Run: headless pygame with SDL's dummy video driver; simulated clock (each Clock.tick advances the game by its frame time, no real sleeping); random seed 0; keys injected as events and as key.get_pressed() state; mouse plan: one left click at the window centre at the start of phase 2, then a move to the lower-right quarter at the start of phase 3.
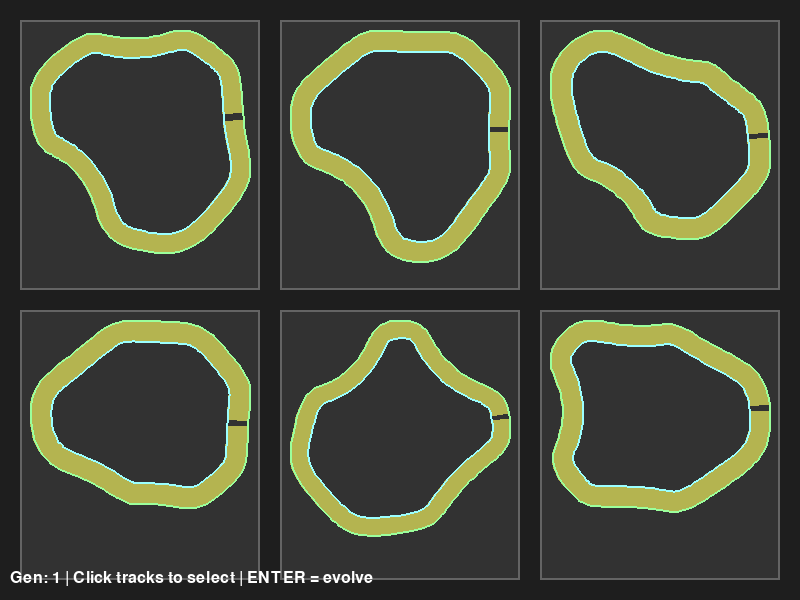
Frame 1 of 4 · flips 1–60 · no input
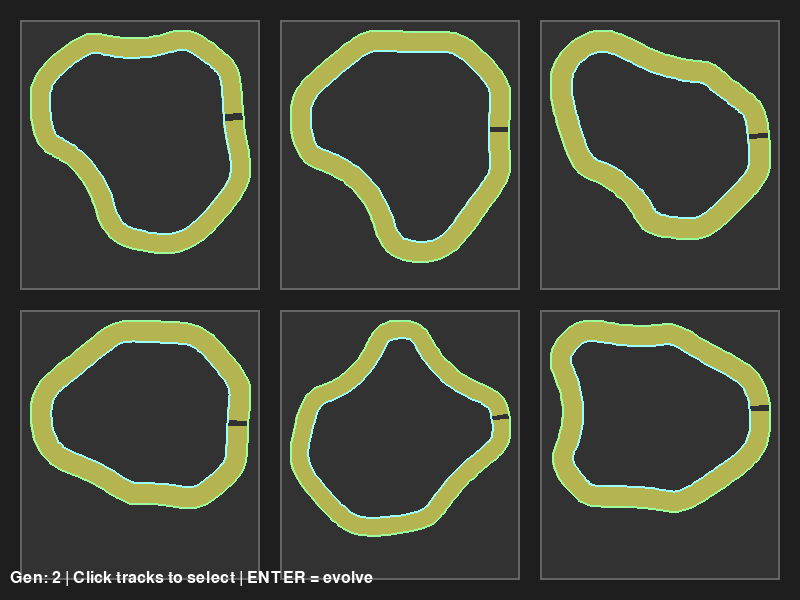
Frame 2 of 4 · flips 61–180 · clicked the window centre · tapped SPACE, RETURN · held RIGHT (→), D
Frame 3 of 4 · flips 181–300 · moved the mouse to the lower-right quarter · held DOWN (↓), S · screen unchanged from frame 2, image omitted
Frame 4 of 4 · flips 301–420 · held LEFT (←), A, UP (↑), W · screen unchanged from frame 3, image omitted

The pygame program that drew these frames:

import pygame
import random
import math
import sys
# -----------------------------
# The program uses a genetic algorithm approach to  
# generate and  evolve race tracks, allowing the user to interactively select and evolve tracks over multiple generations.  
# The Track class represents a race track defined by a set of control points, 
# and includes methods for generating random tracks, computing tangents, and drawing the track on the screen.
#
# The crossover function creates a child track by combining control points from two parent tracks, 
# while the mutate function introduces random variations to a track's control points.  
#
# The evolve function manages the selection and reproduction process, creating a new population of tracks based on selected parents. 
#
# The main loop handles user input for selecting tracks and evolving the population, and renders the tracks in a grid layout on the screen.  
#  
# The draw_track function renders a track within a specified rectangular area on the screen, 
# scaling and translating the track's points to fit within the rectangle.
# -----------------------------
# CONFIG
# -----------------------------
WIDTH, HEIGHT = 800, 600
POP_SIZE = 6
NUM_POINTS = 8
MUTATION_RATE = 0.2
TENSION = 0.3  # controls curve smoothness

pygame.init()
screen = pygame.display.set_mode((WIDTH, HEIGHT))
clock = pygame.time.Clock()
font = pygame.font.SysFont(None, 24)

# -----------------------------
# BEZIER UTIL
# -----------------------------
def cubic_bezier(p0, p1, p2, p3, steps=20):
    points = []
    for i in range(steps + 1):
        t = i / steps
        x = (1-t)**3 * p0[0] + 3*(1-t)**2*t*p1[0] + 3*(1-t)*t**2*p2[0] + t**3*p3[0]
        y = (1-t)**3 * p0[1] + 3*(1-t)**2*t*p1[1] + 3*(1-t)*t**2*p2[1] + t**3*p3[1]
        points.append((x, y))
    return points

# -----------------------------
# TRACK CLASS
# -----------------------------
TRACK_WIDTH = 40

class Track:
    def __init__(self, points=None):
        if points:
            self.points = points
        else:
            self.points = self.random_points()
        self.fitness = 0
    #This function builds a random closed track shape, 
    #but in a controlled circular structure rather than fully chaotic randomness.
    #2π = full circle (360°)
    #dividing by NUM_POINTS spreads points evenly
    #multiplying by i places each point at a different angle
    def random_points(self):
        pts = []
        for i in range(NUM_POINTS):
            angle = (2 * math.pi / NUM_POINTS) * i
            radius = random.randint(120, 250) #Random radius per point to create variation in track shape
            #Convert polar to Cartesian coordinates, centering around the middle of the screen
            x = WIDTH//2 + radius * math.cos(angle)
            y = HEIGHT//2 + radius * math.sin(angle)
            pts.append((x, y))
        return pts
    #computes smoothed direction vectors at each track point by averaging the previous and next points, 
    #then scales them by TENSION to control curve smoothness.
    #This is done by computing tangents for each control point, which are used to create smooth curves between points when drawing the track.
    #The tangents are calculated based on the positions of the previous and next control points, and then scaled by a tension factor to control the curvature of the track.
    #REturns [(tx1, ty1), (tx2, ty2), ..., (txn, tyn)]
    def compute_tangents(self):
        tangents = []
        n = len(self.points)
        for i in range(n):
            p_prev = self.points[i-1]
            p_next = self.points[(i+1) % n]

            dx = (p_next[0] - p_prev[0]) * TENSION
            dy = (p_next[1] - p_prev[1]) * TENSION
            tangents.append((dx, dy))
        return tangents

    def get_smooth_path(self):
        tangents = self.compute_tangents()
        path = []

        n = len(self.points)
        for i in range(n):
            p0 = self.points[i]
            p1 = (p0[0] + tangents[i][0], p0[1] + tangents[i][1])

            j = (i + 1) % n
            p3 = self.points[j]
            p2 = (p3[0] - tangents[j][0], p3[1] - tangents[j][1])

            curve = cubic_bezier(p0, p1, p2, p3)
            path.extend(curve)

        return path

    def compute_road_edges(self, path):
        left_edge = []
        right_edge = []

        for i in range(len(path)):
            p = path[i]
            p_next = path[(i + 1) % len(path)]

            # tangent
            dx = p_next[0] - p[0]
            dy = p_next[1] - p[1]

            length = math.hypot(dx, dy)
            if length == 0:
                continue

            # normalize tangent
            dx /= length
            dy /= length

            # normal (perpendicular)
            nx = -dy
            ny = dx

            offset = TRACK_WIDTH / 2

            left = (p[0] + nx * offset, p[1] + ny * offset)
            right = (p[0] - nx * offset, p[1] - ny * offset)

            left_edge.append(left)
            right_edge.append(right)

        return left_edge, right_edge

    def draw(self, surface):
        path = self.get_smooth_path()
        left, right = self.compute_road_edges(path)

        if len(left) < 2:
            return

        # build polygon (left side forward, right side reversed)
        road_polygon = left + right[::-1]

        # draw road
        pygame.draw.polygon(surface, (80, 80, 80), road_polygon)

        # draw borders
        pygame.draw.lines(surface, (255,255,255), True, left, 2)
        pygame.draw.lines(surface, (255,255,255), True, right, 2)

# -----------------------------
# GENETIC OPERATORS
# -----------------------------
def crossover(parent1, parent2):
    cut = random.randint(1, NUM_POINTS-1)
    child_points = parent1.points[:cut] + parent2.points[cut:]
    return Track(child_points)

def mutate(track):
    new_points = []
    for (x, y) in track.points:
        if random.random() < MUTATION_RATE:
            x += random.randint(-40, 40)
            y += random.randint(-40, 40)
        new_points.append((x, y))
    return Track(new_points)

def evolve(population):
    population.sort(key=lambda t: t.fitness, reverse=True)

    survivors = population[:POP_SIZE//2]
    new_pop = survivors.copy()

    while len(new_pop) < POP_SIZE:
        p1, p2 = random.sample(survivors, 2)
        child = crossover(p1, p2)
        child = mutate(child)
        new_pop.append(child)

    return new_pop

# -----------------------------
# INITIALIZE
# -----------------------------
population = [Track() for _ in range(POP_SIZE)]
current_index = 0
generation = 1

GRID_COLS = 3
GRID_ROWS = 2
MARGIN = 20

def draw_population(surface, population, selected):
    cell_w = (WIDTH - (GRID_COLS + 1)*MARGIN) // GRID_COLS
    cell_h = (HEIGHT - (GRID_ROWS + 1)*MARGIN) // GRID_ROWS

    rects = []

    for i, track in enumerate(population):
        row = i // GRID_COLS
        col = i % GRID_COLS

        x = MARGIN + col * (cell_w + MARGIN)
        y = MARGIN + row * (cell_h + MARGIN)

        rect = pygame.Rect(x, y, cell_w, cell_h)
        rects.append(rect)

        # draw background
        pygame.draw.rect(surface, (50,50,50), rect)

        # highlight if selected
        if i in selected:
            pygame.draw.rect(surface, (0,200,0), rect, 4)
        else:
            pygame.draw.rect(surface, (100,100,100), rect, 2)

        # draw track inside cell (scaled)
        draw_track_in_rect(surface, track, rect)

    return rects


def draw_track_in_rect(surface, track, rect):
    path = track.get_smooth_path()
    left, right = track.compute_road_edges(path)

    if len(left) < 2:
        return

    # scale + translate into rect
    all_pts = left + right
    min_x = min(p[0] for p in all_pts)
    max_x = max(p[0] for p in all_pts)
    min_y = min(p[1] for p in all_pts)
    max_y = max(p[1] for p in all_pts)

    scale_x = (rect.width - 20) / (max_x - min_x + 1e-5)
    scale_y = (rect.height - 20) / (max_y - min_y + 1e-5)
    scale = min(scale_x, scale_y)

    def transform(p):
        x = (p[0] - min_x) * scale + rect.x + 10
        y = (p[1] - min_y) * scale + rect.y + 10
        return (x, y)

    left_t = [transform(p) for p in left]
    right_t = [transform(p) for p in right]

    polygon = left_t + right_t[::-1]

    pygame.draw.polygon(surface, (180,180,80), polygon)
    pygame.draw.lines(surface, (155,255,255), True, left_t, 2)
    pygame.draw.lines(surface, (155,255,155), True, right_t, 2)


def evolve_from_selection(population, selected_indices):
    if len(selected_indices) < 2:
        return population  # not enough parents

    parents = [population[i] for i in selected_indices]

    new_pop = []

    # keep parents
    for p in parents:
        new_pop.append(p)

    # generate rest
    while len(new_pop) < POP_SIZE:
        p1, p2 = random.sample(parents, 2)
        child = crossover(p1, p2)
        child = mutate(child)
        new_pop.append(child)

    return new_pop


# -----------------------------
# MAIN LOOP (REPLACE OLD ONE)
# -----------------------------
population = [Track() for _ in range(POP_SIZE)]
selected = set()
generation = 1

running = True
while running:
    screen.fill((30,30,30))

    rects = draw_population(screen, population, selected)

    text = font.render(f"Gen: {generation} | Click tracks to select | ENTER = evolve", True, (255,255,255))
    screen.blit(text, (10, HEIGHT - 30))

    pygame.display.flip()

    for event in pygame.event.get():
        if event.type == pygame.QUIT:
            running = False

        elif event.type == pygame.MOUSEBUTTONDOWN:
            mx, my = event.pos
            for i, rect in enumerate(rects):
                if rect.collidepoint(mx, my):
                    if i in selected:
                        selected.remove(i)
                    else:
                        selected.add(i)

        elif event.type == pygame.KEYDOWN:
            if event.key == pygame.K_RETURN:
                population = evolve_from_selection(population, selected)
                selected.clear()
                generation += 1

    clock.tick(60)

pygame.quit()
sys.exit()
